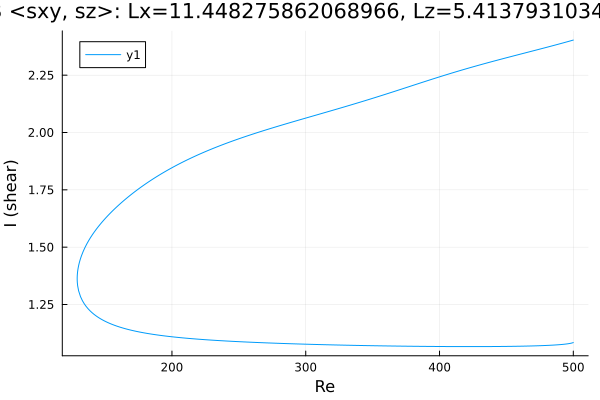

Values plotted in this chart, from the file beside it:
Re, shear
500.0, 2.403
499.9, 2.403
498.5, 2.401
497, 2.398
495.6, 2.396
494.2, 2.394
492.8, 2.391
491.4, 2.389
490, 2.387
488.6, 2.385
487.1, 2.382
485.7, 2.38
484.3, 2.378
482.9, 2.376
481.5, 2.374
480.1, 2.371
478.7, 2.369
477.2, 2.367
475.8, 2.365
474.4, 2.363
473, 2.361
471.6, 2.359
470.2, 2.356
468.8, 2.354
467.3, 2.352
465.9, 2.35
464.5, 2.348
463.1, 2.346
461.7, 2.344
460.3, 2.341
458.9, 2.339
457.4, 2.337
456, 2.335
454.6, 2.333
453.2, 2.331
451.8, 2.329
450.4, 2.326
449, 2.324
447.5, 2.322
446.1, 2.32
444.7, 2.318
443.3, 2.316
441.9, 2.313
440.5, 2.311
439.1, 2.309
437.6, 2.307
436.2, 2.304
434.8, 2.302
433.4, 2.3
432, 2.298
430.6, 2.295
429.2, 2.293
427.7, 2.291
426.3, 2.289
424.9, 2.286
423.5, 2.284
422.1, 2.281
420.7, 2.279
419.3, 2.277
417.8, 2.274
... 533 more rows
